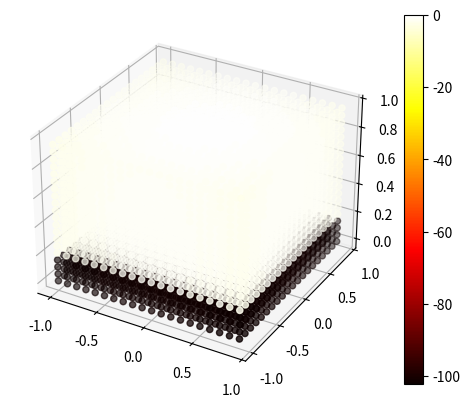

Generate this figure with matplotlib:
import numpy as np
import matplotlib.pyplot as plt
Goal = np.array([0, 0, 0.5])
from mpl_toolkits.mplot3d import Axes3D


def rewardfunction(x: np.array, y: np.array, z: np.array) -> np.array:
    reward: np.array = np.array([])
    for i, element in enumerate(x):
        cur_reward: float = 0
        if z[i] <= 0.18:
            cur_reward += -100
        cur_reward += -1 * np.linalg.norm(Goal - np.array([x[i], y[i], z[i]])) ** 2
        reward = np.append(reward, np.array([cur_reward]))
    return reward


if __name__ == "__main__":

    fig = plt.figure()
    ax = fig.add_subplot(111, projection='3d')


    x = np.array([])
    y = np.array([])
    z = np.array([])
    for ix in range(0, 20):
        for iy in range(0, 20):
            for iz in range(0, 20):
                x = np.append(x, np.array([-1 + 0.1 * ix]))
                y = np.append(y, np.array([-1 + 0.1 * iy]))
                z = np.append(z, np.array([0 + 0.05 * iz]))

    c = rewardfunction(x, y, z)

    img = ax.scatter(x, y, z, c=c, cmap=plt.hot())
    fig.colorbar(img)
    plt.show()

